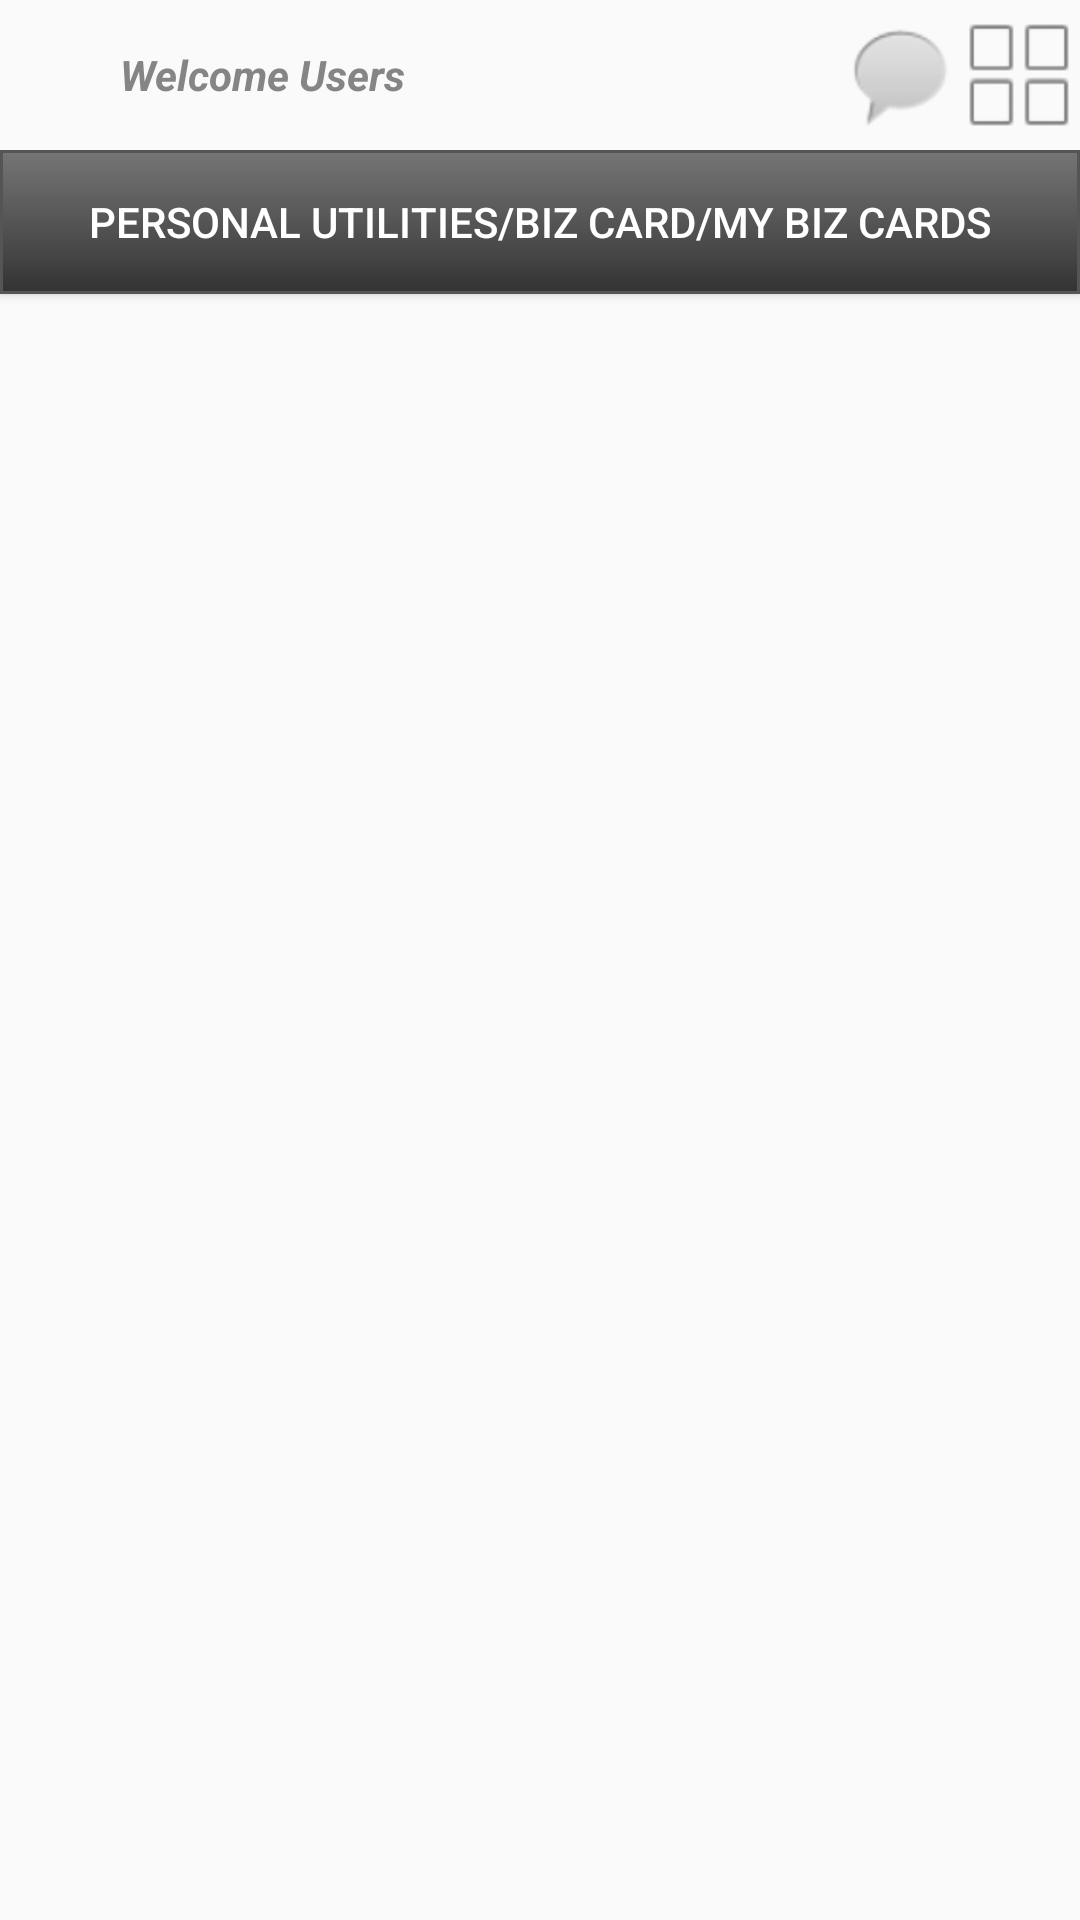

Produce the Android XML layout that renders to this screen, including the resource entries it uses.
<!-- AndroidManifest.xml: application theme AppTheme -->
<!-- res/layout/activity_bizcards_my_cards.xml -->
<LinearLayout xmlns:android="http://schemas.android.com/apk/res/android"
    style="@style/tabMeRootLayout"
    android:layout_width="match_parent"
    android:layout_height="match_parent"
    android:orientation="vertical" >

    <LinearLayout
        android:id="@+id/headerBar"
        style="@style/tabMeHeaderBar"
        android:orientation="horizontal" >

        <ImageView
            style="@style/tabMeBigMenuImage"
            android:layout_gravity="center_vertical"
            android:clickable="true"
            android:contentDescription="@string/empty"
            android:onClick="onBackButtonClick"
            android:src="@drawable/ic_back" />

        <TextView
            style="@style/tabMeHeaderText"
            android:layout_width="0dp"
            android:layout_height="wrap_content"
            android:layout_gravity="center"
            android:layout_weight="1"
            android:clickable="true"
            android:text="@string/bizcards_title" />

        <ImageView
            style="@style/tabMeBigMenuImage"
            android:layout_gravity="center_vertical"
            android:contentDescription="@string/empty"
            android:src="@android:drawable/sym_action_chat" />

        <ImageView
            style="@style/tabMeBigMenuImage"
            android:layout_gravity="center_vertical"
            android:contentDescription="@string/empty"
            android:src="@drawable/ic_menu" />
    </LinearLayout>

    <LinearLayout
        android:id="@+id/pageContent"
        style="@style/tabMeContentWrapper"
        android:orientation="vertical" >

        <Button
            style="@style/breadcumBar"
            android:layout_width="match_parent"
            android:layout_height="wrap_content"
            android:text="@string/bizcards_breadcum_my_cards" />

        <ListView android:id="@+id/bizcard_my_card_list" >
        </ListView>
    </LinearLayout>

</LinearLayout>
<!-- resources referenced by this layout -->
<resources>
  <!-- drawable ic_menu: png bitmap (drawable, 1443 bytes) -->
  <string name="bizcards_breadcum_my_cards">Personal Utilities/Biz Card/My Biz Cards</string>
  <string name="bizcards_title">Welcome Users</string>
  <string name="empty" />
  <style name="breadcumBar">
          <item name="android:background">@drawable/breadcum</item>
          <item name="android:layout_width">match_parent</item>
          <item name="android:layout_height">wrap_content</item>
          <item name="android:textColor">#FFFFFF</item>
          <item name="android:textSize">14sp</item>
      </style>
  <style name="tabMeBigMenuImage">
  	    <item name="android:layout_width">40sp</item>
  	    <item name="android:layout_height">40sp</item>
  	</style>
  <style name="tabMeContentWrapper">
          <item name="android:layout_width">match_parent</item>
          <item name="android:layout_height">match_parent</item>
      </style>
  <style name="tabMeHeaderBar">
          <item name="android:layout_width">match_parent</item>
          <item name="android:layout_height">50sp</item>
      </style>
  <style name="tabMeHeaderText" parent="tabMeText">
          <item name="android:textSize">14sp</item>
          <item name="android:textColor">#858585</item>
          <item name="android:textStyle">bold|italic</item>
  	</style>
  <style name="tabMeRootLayout">
          <item name="android:layout_marginLeft">20dp</item>
          <item name="android:layout_marginRight">20dp</item>
      </style>
  <style name="AppTheme" parent="AppBaseTheme">
          <item name="android:windowNoTitle">true</item>
      </style>
  <!-- drawable breadcum (drawable) -->
  <?xml version="1.0" encoding="utf-8"?>
  <selector xmlns:android="http://schemas.android.com/apk/res/android" >
      <item>
          <shape>
              <gradient
                  android:startColor="#757575"
                  android:centerColor="#555555"
                  android:endColor="#333333"
                  android:angle="270" />
              <stroke
                  android:width="1dp"
                  android:color="#555555" />
              <padding
                  android:left="10dp"
                  android:top="10dp"
                  android:right="10dp"
                  android:bottom="10dp" />
          </shape>
      </item>
  </selector>
  <style name="tabMeText">
          <item name="android:gravity">left</item>
          <item name="android:textSize">14sp</item>
          <item name="android:textColor">#242121</item>
      </style>
  <style name="AppBaseTheme" parent="Theme.AppCompat.Light">
          
      </style>
</resources>
